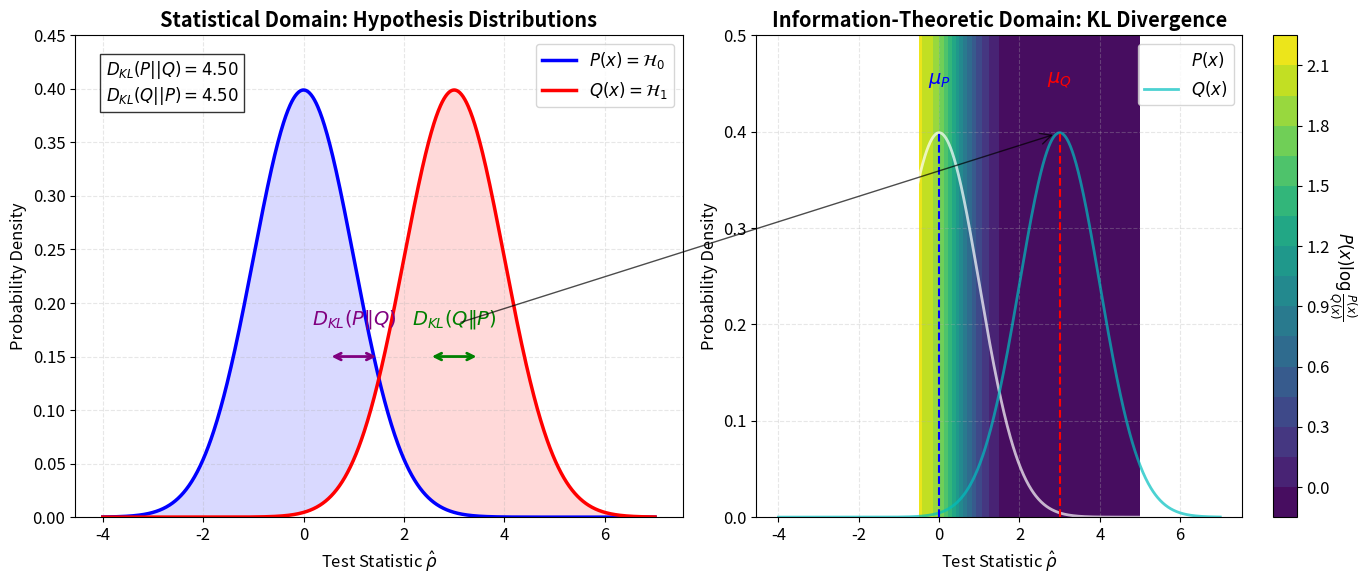

Recreate this plot in Python.
import numpy as np
import matplotlib.pyplot as plt
from scipy.stats import norm, entropy
from matplotlib.patches import ConnectionPatch

# Configure plot settings
plt.rcParams.update({
    'font.size': 12,
    'axes.titleweight': 'bold',
    'figure.figsize': (12, 6),
    'axes.grid': True,
    'grid.linestyle': '--',
    'grid.alpha': 0.3
})

# Create distributions (Gaussian)
x = np.linspace(-4, 7, 1000)
mu0, sigma0 = 0, 1  # H0 distribution
mu1, sigma1 = 3, 1  # H1 distribution
p = norm.pdf(x, mu0, sigma0)
q = norm.pdf(x, mu1, sigma1)

# Calculate KL divergences
kl_pq = np.sum(p * np.log(p / q)) * (x[1]-x[0])  # D_KL(P||Q)
kl_qp = np.sum(q * np.log(q / p)) * (x[1]-x[0])  # D_KL(Q||P)

# Create figure with two subplots
fig, (ax1, ax2) = plt.subplots(1, 2, figsize=(14, 6))

# ======================
# Left: Statistical Domain
# ======================
ax1.plot(x, p, 'b-', lw=2.5, label=r'$P(x) = \mathcal{H}_0$')
ax1.plot(x, q, 'r-', lw=2.5, label=r'$Q(x) = \mathcal{H}_1$')
ax1.fill_between(x, p, q, where=(q>p), color='red', alpha=0.15)
ax1.fill_between(x, p, q, where=(p>q), color='blue', alpha=0.15)

# Add KL divergence arrows
ax1.annotate('', xy=(1.5, 0.15), xytext=(0.5, 0.15),
             arrowprops=dict(arrowstyle='<->', color='purple', lw=2))
ax1.text(1.0, 0.18, r'$D_{KL}(P \| Q)$', color='purple', 
         ha='center', fontsize=14, weight='bold')

ax1.annotate('', xy=(2.5, 0.15), xytext=(3.5, 0.15),
             arrowprops=dict(arrowstyle='<->', color='green', lw=2))
ax1.text(3.0, 0.18, r'$D_{KL}(Q \| P)$', color='green', 
         ha='center', fontsize=14, weight='bold')

ax1.set_title('Statistical Domain: Hypothesis Distributions')
ax1.set_xlabel('Test Statistic $\hat{\\rho}$')
ax1.set_ylabel('Probability Density')
ax1.legend(loc='upper right')
ax1.set_ylim(0, 0.45)
ax1.text(0.05, 0.95, f'$D_{{KL}}(P||Q) = {kl_pq:.2f}$\n$D_{{KL}}(Q||P) = {kl_qp:.2f}$',
         transform=ax1.transAxes, va='top', bbox=dict(facecolor='white', alpha=0.8))

# ======================
# Right: Information-Theoretic Domain
# ======================
# Create KL divergence surface
X, Y = np.meshgrid(np.linspace(-0.5, 5, 50), np.linspace(0, 0.5, 50))
Z = np.zeros_like(X)

# Calculate KL divergence at each point
for i in range(X.shape[0]):
    for j in range(X.shape[1]):
        px = norm.pdf(X[i,j], mu0, sigma0)
        qx = norm.pdf(X[i,j], mu1, sigma1)
        if px > 1e-6 and qx > 1e-6:
            Z[i,j] = px * np.log(px / qx)

# Plot KL divergence surface
contour = ax2.contourf(X, Y, Z, 20, cmap='viridis')
cbar = plt.colorbar(contour, ax=ax2)
cbar.set_label('$P(x) \log \\frac{P(x)}{Q(x)}$', rotation=270, labelpad=20)

# Add distributions on top
ax2.plot(x, p, 'w-', lw=2, alpha=0.7, label=r'$P(x)$')
ax2.plot(x, q, 'c-', lw=2, alpha=0.7, label=r'$Q(x)$')

# Add divergence markers
ax2.plot([mu0, mu0], [0, norm.pdf(mu0, mu0, sigma0)], 'b--', lw=1.5)
ax2.plot([mu1, mu1], [0, norm.pdf(mu1, mu1, sigma1)], 'r--', lw=1.5)
ax2.text(mu0, 0.45, r'$\mu_P$', color='blue', ha='center', fontsize=14)
ax2.text(mu1, 0.45, r'$\mu_Q$', color='red', ha='center', fontsize=14)

ax2.set_title('Information-Theoretic Domain: KL Divergence')
ax2.set_xlabel('Test Statistic $\hat{\\rho}$')
ax2.set_ylabel('Probability Density')
ax2.legend(loc='upper right')

# Connect the concepts between domains
con = ConnectionPatch(
    xyA=(3.0, 0.18), coordsA=ax1.transData,
    xyB=(mu1, norm.pdf(mu1, mu1, sigma1)), coordsB=ax2.transData,
    arrowstyle="->", shrinkA=5, shrinkB=5, 
    mutation_scale=20, fc="grey", alpha=0.7
)
fig.add_artist(con)

plt.tight_layout()
#plt.savefig('information_theoretic_domain.png', dpi=300, bbox_inches='tight')
plt.show()